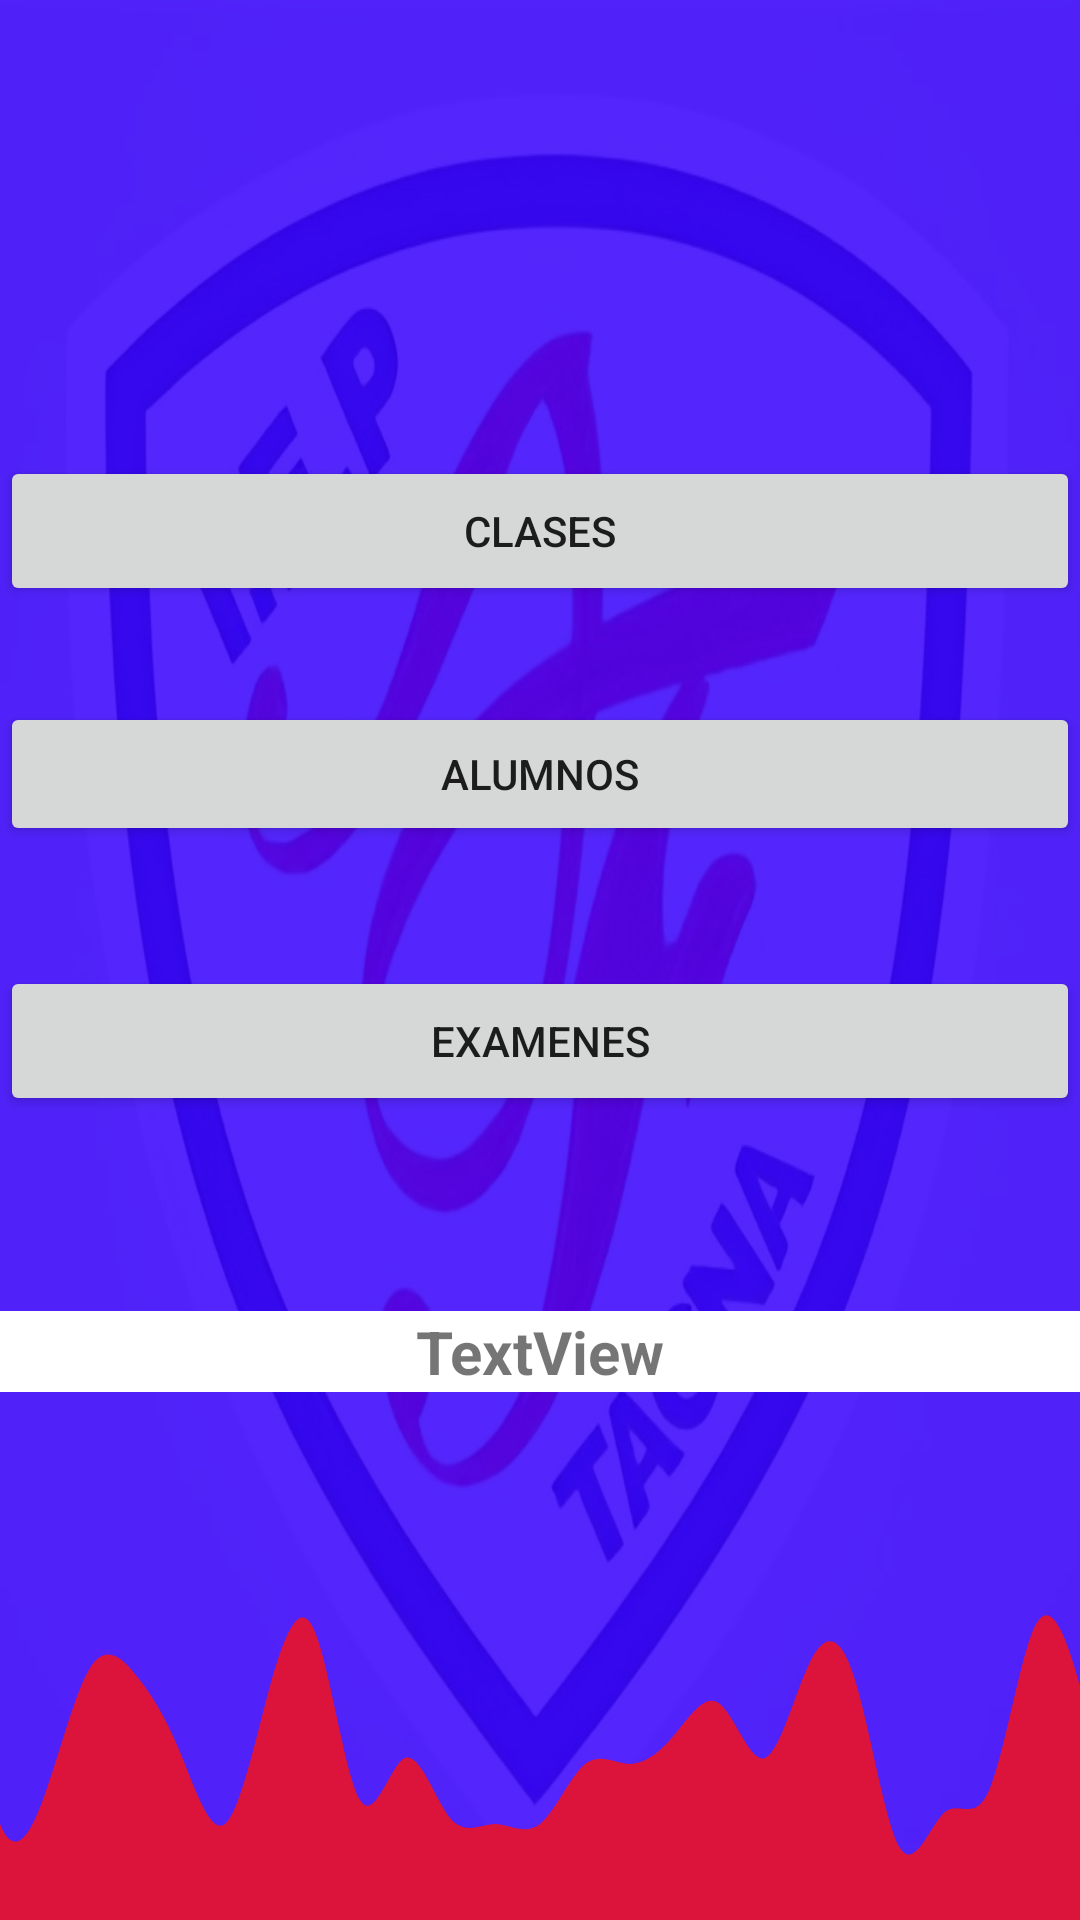

Android layout source for this screen:
<!-- AndroidManifest.xml: application theme Theme.PREGRU -->
<!-- res/layout/activity_profesor_sesion.xml -->
<?xml version="1.0" encoding="utf-8"?>
<androidx.constraintlayout.widget.ConstraintLayout xmlns:android="http://schemas.android.com/apk/res/android"
    xmlns:app="http://schemas.android.com/apk/res-auto"
    xmlns:tools="http://schemas.android.com/tools"
    android:layout_width="match_parent"
    android:layout_height="match_parent"
    android:background="@drawable/insigne_fleming"
    tools:context=".View.ProfesorSesion">

    <androidx.constraintlayout.widget.ConstraintLayout
        android:layout_width="match_parent"
        android:layout_height="match_parent"

        android:background="#D93700FD"
        android:gravity="center"
        android:orientation="vertical"
        app:layout_constraintEnd_toEndOf="parent"
        app:layout_constraintStart_toStartOf="parent"
        app:layout_constraintTop_toTopOf="parent">

        <Button
            android:id="@+id/button8"
            android:layout_width="match_parent"
            android:layout_height="50dp"
            android:layout_marginTop="40dp"
            android:text="Examenes"
            app:layout_constraintEnd_toEndOf="parent"
            app:layout_constraintHorizontal_bias="0.0"
            app:layout_constraintStart_toStartOf="parent"
            app:layout_constraintTop_toBottomOf="@+id/button" />

        <Button
            android:id="@+id/button7"
            android:layout_width="match_parent"
            android:layout_height="50dp"
            android:layout_marginTop="152dp"
            android:text="CLASES"
            app:layout_constraintEnd_toEndOf="parent"
            app:layout_constraintHorizontal_bias="0.0"
            app:layout_constraintStart_toStartOf="parent"
            app:layout_constraintTop_toTopOf="parent" />

        <TextView
            android:id="@+id/txt_profesor"
            android:layout_width="match_parent"
            android:layout_height="wrap_content"
            android:layout_marginBottom="176dp"
            android:background="#FFFFFF"
            android:text="TextView"
            android:textAlignment="center"
            android:textSize="20sp"
            android:textStyle="bold"
            app:layout_constraintBottom_toBottomOf="parent"
            app:layout_constraintEnd_toEndOf="parent"
            app:layout_constraintHorizontal_bias="0.0"
            app:layout_constraintStart_toStartOf="parent" />

        <Button
            android:id="@+id/button"
            android:layout_width="match_parent"
            android:layout_height="wrap_content"
            android:layout_marginTop="32dp"
            android:text="ALUMNOS"
            app:layout_constraintEnd_toEndOf="parent"
            app:layout_constraintHorizontal_bias="0.0"
            app:layout_constraintStart_toStartOf="parent"
            app:layout_constraintTop_toBottomOf="@+id/button7" />

        <ImageView
            android:src="@drawable/wave_red_crimson"
            android:layout_width="0dp"
            android:layout_height="120dp"
            android:scaleType="centerCrop"
            app:layout_constraintBottom_toBottomOf="parent"
            app:layout_constraintEnd_toEndOf="parent"
            app:layout_constraintStart_toStartOf="parent"/>
    </androidx.constraintlayout.widget.ConstraintLayout>

</androidx.constraintlayout.widget.ConstraintLayout>
<!-- resources referenced by this layout -->
<resources>
  <!-- drawable insigne_fleming: png bitmap (drawable, 61563 bytes) -->
  <!-- drawable wave_red_crimson: vector/xml drawable (drawable, 2268 chars, omitted) -->
  <style name="Theme.PREGRU" parent="Theme.MaterialComponents.DayNight.DarkActionBar">
          
          <item name="colorPrimary">@color/purple_500</item>
          <item name="colorPrimaryVariant">@color/purple_700</item>
          <item name="colorOnPrimary">@color/white</item>
          
          <item name="colorSecondary">@color/teal_200</item>
          <item name="colorSecondaryVariant">@color/teal_700</item>
          <item name="colorOnSecondary">@color/black</item>
          
          <item name="android:statusBarColor">?attr/colorPrimaryVariant</item>
          
      </style>
  <color name="purple_500">#FF6200EE</color>
  <color name="purple_700">#D32F2F</color>
  <color name="white">#FFFFFFFF</color>
  <color name="teal_200">#FF03DAC5</color>
  <color name="teal_700">#FF018786</color>
  <color name="black">#FF000000</color>
</resources>
